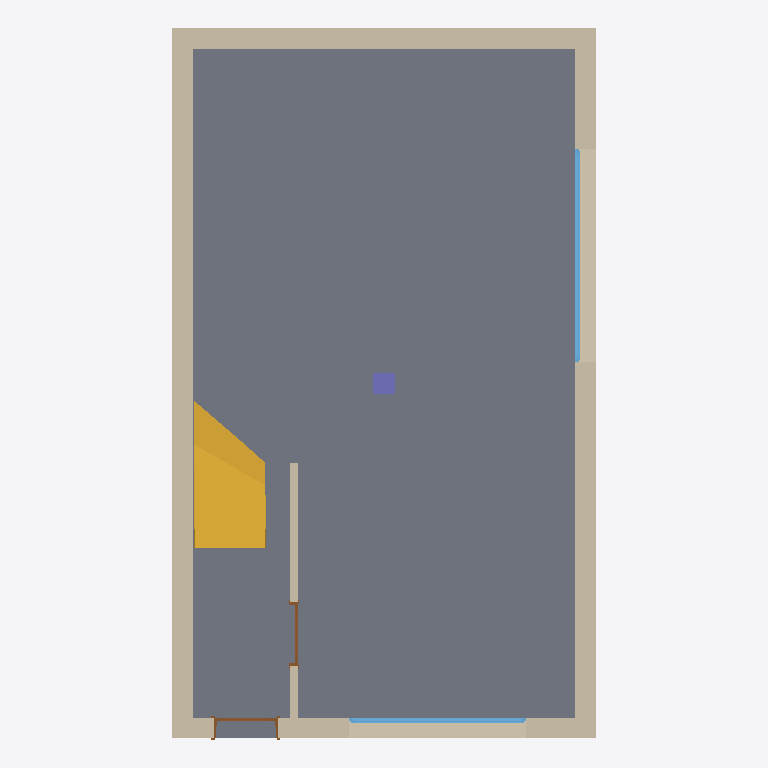
Plan cut of the same IFC building model at storey '0. Ground Floor' (level 0.00 m, cut at 1.40 m), seen from above with north up, elements coloured by IFC class: 5 walls (beige), 2 windows (light blue), 2 doors (brown), 1 slab (grey), 1 stair (yellow), 1 column (violet). Cut surfaces are drawn darker.
Extent 6.0 m × 10.0 m × 6.3 m (x, y, z). Storeys (3): 0. Ground Floor at 0.00 m; 1. Story at 3.10 m; 2. Story blaat at 6.20 m. Elements (15): 5 IfcWallStandardCase, 3 IfcSlab, 2 IfcDoor, 2 IfcWindow, 1 IfcBeam, 1 IfcColumn, 1 IfcStair.

HEADER;
FILE_DESCRIPTION(('ViewDefinition [CoordinationView]','Option [Filter: ]'),'2;1');
FILE_NAME('export3.ifc','2010-08-31T12:54:37',(''),(''),'PreProc - EDM 5.0','ArchiCAD 14.00 Release 1. Windows Build Number of the Ifc 2x3 interface: 3004','');
FILE_SCHEMA(('IFC2X3'));
ENDSEC;
DATA;
#54=IFCPROJECT('2CND9gmL0OS2wPqFz8m2Fi',#13,'Project',$,$,$,$,(#51,#110),#26);
#64=IFCSITE('2CND9gmL0OS2wPqFz8m2Fi',#13,'Site',$,$,#61,$,$,.ELEMENT.,$,$,$,$,$);
#77=IFCBUILDING('2CND9gmL0OS2wPqFz8m2Fi.1',#13,'save2',$,$,#74,$,$,.ELEMENT.,$,$,$);
#93=IFCBUILDINGSTOREY('0DOvYhgrZeUtAaOZZdJzcP',#13,'0. Ground Floor',$,$,#90,$,'0. Ground Floor',.ELEMENT.,0.0);
#22771=IFCBUILDINGSTOREY('2vtOsSZ1hTmkUxMeVPtJ_w',#13,'1. Story',$,$,#22768,$,'1. Story',.ELEMENT.,3100.0);
#22791=IFCBUILDINGSTOREY('3zcRiOU7QYR0EbbeJhOWuo',#13,'2. Story blaat',$,$,#22788,$,'2. Story',.ELEMENT.,6200.0);
#22118=IFCSLAB('16dbP6WTv2uBd8ZPQTaiGr',#13,'SLA - 001',$,$,#22181,#22170,'469E5646-81DE-42E0-B9-C8-8D969D92C435',.FLOOR.);
#310=IFCWALLSTANDARDCASE('1hmUg1hfv4UPf0UtHFe7ta',#13,'SW - 009',$,$,#307,#404,'6BC1EA81-AE9E-4479-9A-40-7B744FA07DE4');
#4478=IFCWALLSTANDARDCASE('37ZZt1nzL2nu6PjSr0Wa2a',#13,'SW - 011',$,$,#4475,#4572,'C78E3DC1-C7D5-42C7-81-99-B5CD408240A4');
#6147=IFCWALLSTANDARDCASE('1EzyXtTtv7RAinwkFVr6_I',#13,'SW - 012',$,$,#6144,#6305,'4EF7C877-777E-476C-AB-31-EAE3DFD46F92');
#21815=IFCSTAIR('3rguxG1Zj2Yh3JEWM7lWvl',#13,'STA - 001',$,$,#21812,#21801,'F5AB8ED0-063B-428A-B0-D3-3A0587BE0E6F',.NOTDEFINED.);
#433=IFCWALLSTANDARDCASE('05UYVl82vAa8mFc3FMTYL7',#13,'SW - 010',$,$,#430,#591,'057A27EF-202E-4A90-8C-0F-9833D6762547');
#6425=IFCWALLSTANDARDCASE('1EzyXtTtv7RAinwkFVr6_I',#13,'SW - 013',$,$,#6422,#6495,'08E02396-5DCC-4B54-84-BD-B8355744AE94');
#6059=IFCWINDOW('09awd4bV57Mw9dxdpfMxTg',#13,'WD - 004',$,$,#4653,#6055,'0993A9C4-95F1-475B-A2-67-EE7CE95BB76A',1500.0,3000.0);
#4394=IFCWINDOW('1poy5c7SH2CuZK7QfArgrQ',#13,'WD - 001',$,$,#2984,#4390,'73CBC166-1DC4-4233-88-D4-1DAA4AD6AD5A',1500.0,2500.0);
#21978=IFCCOLUMN('1_36fbufX4ugWMtqEiij7m',#13,'CRE - 001 Changed!',$,$,#22032,#22021,'7E0C6A65-E298-44E2-A8-16-DF43ACB2D1F0');
#2872=IFCDOOR('1eUoWeq0X4xeNH9qrA_T51',#13,'DOO - 001',$,$,#668,#2868,'687B2828-D008-44EE-85-D1-274D4AF9D141',2100.0,900.0);
#8429=IFCDOOR('2MawO371X7px$4oZEvGWjY',#13,'DOO - 002',$,$,#6572,#8425,'9693A603-1C18-47CF-BF-C4-CA33B9420B62',2100.0,900.0);
ENDSEC;